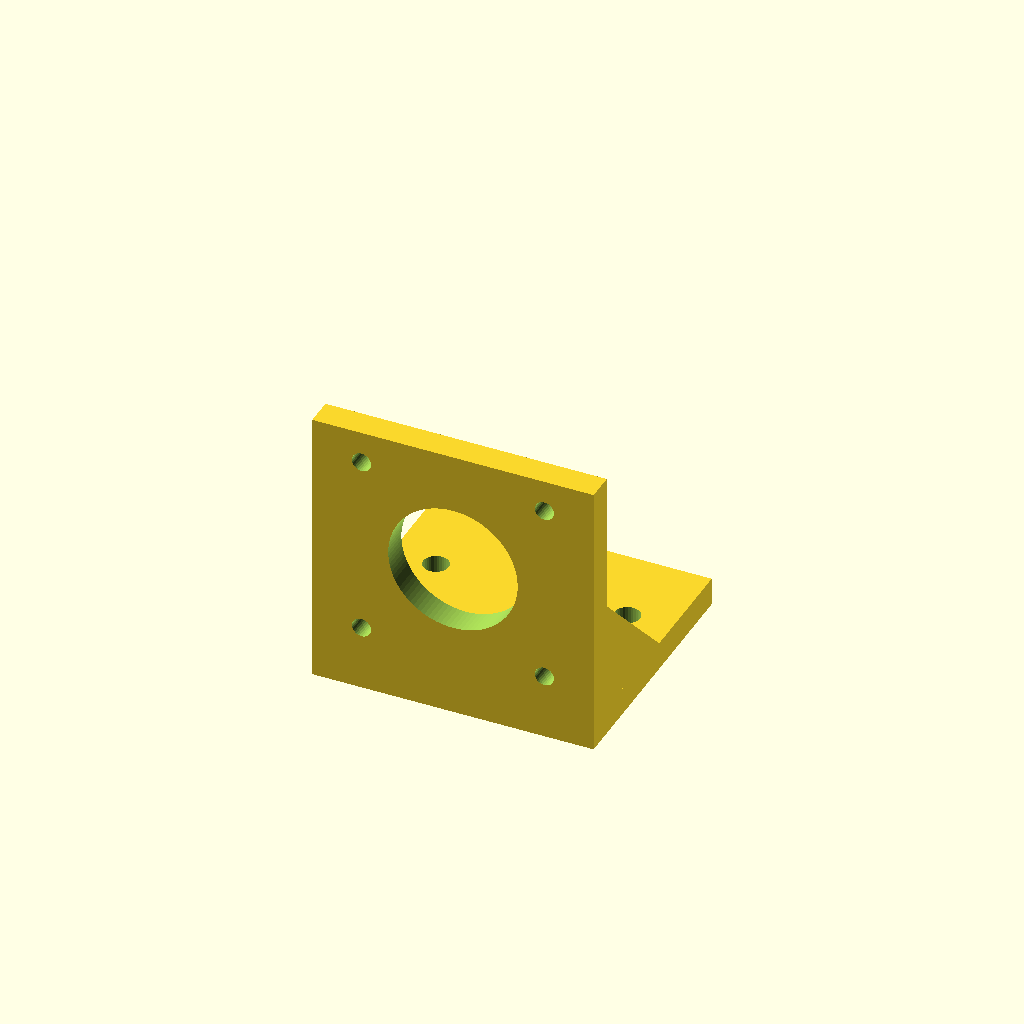
Cell 1: rendered with the file's own defaults.
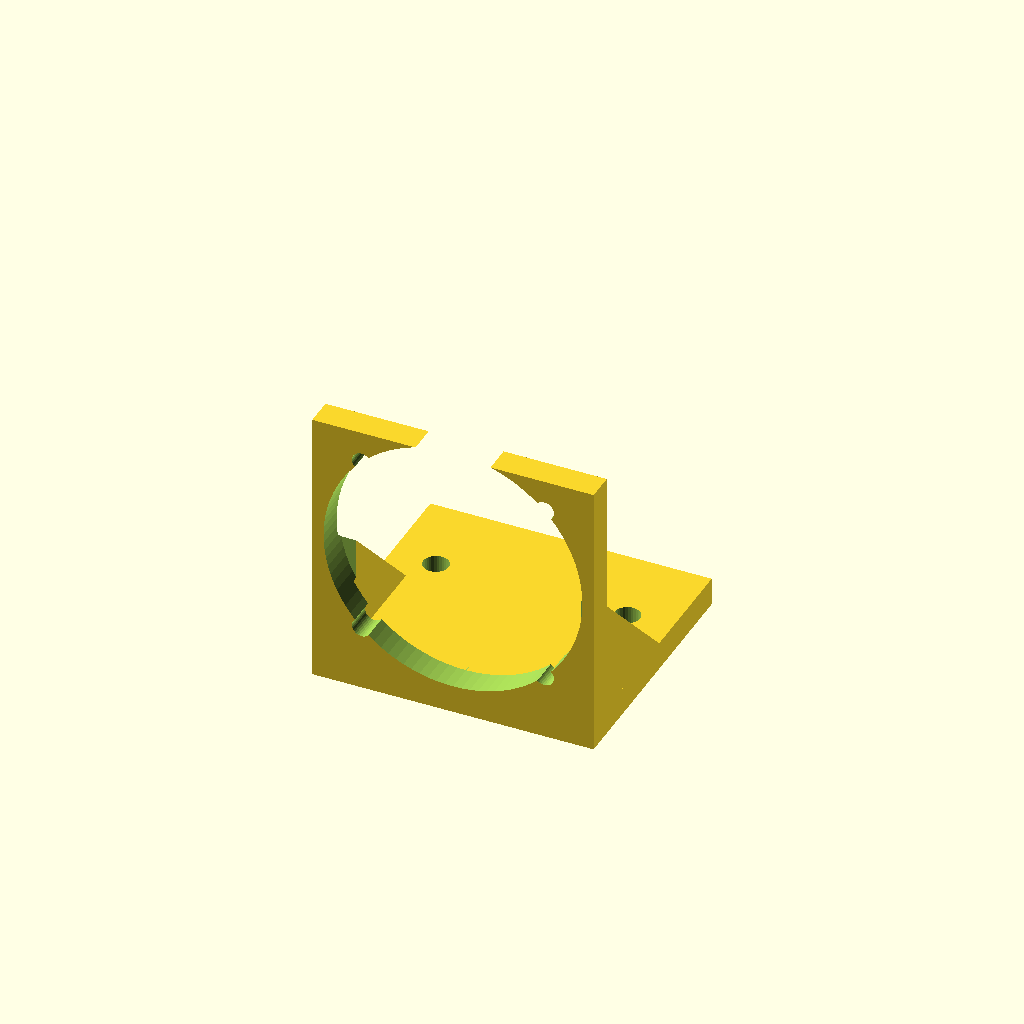
Cell 2 — boss_d set to 46, the other parameters unchanged.
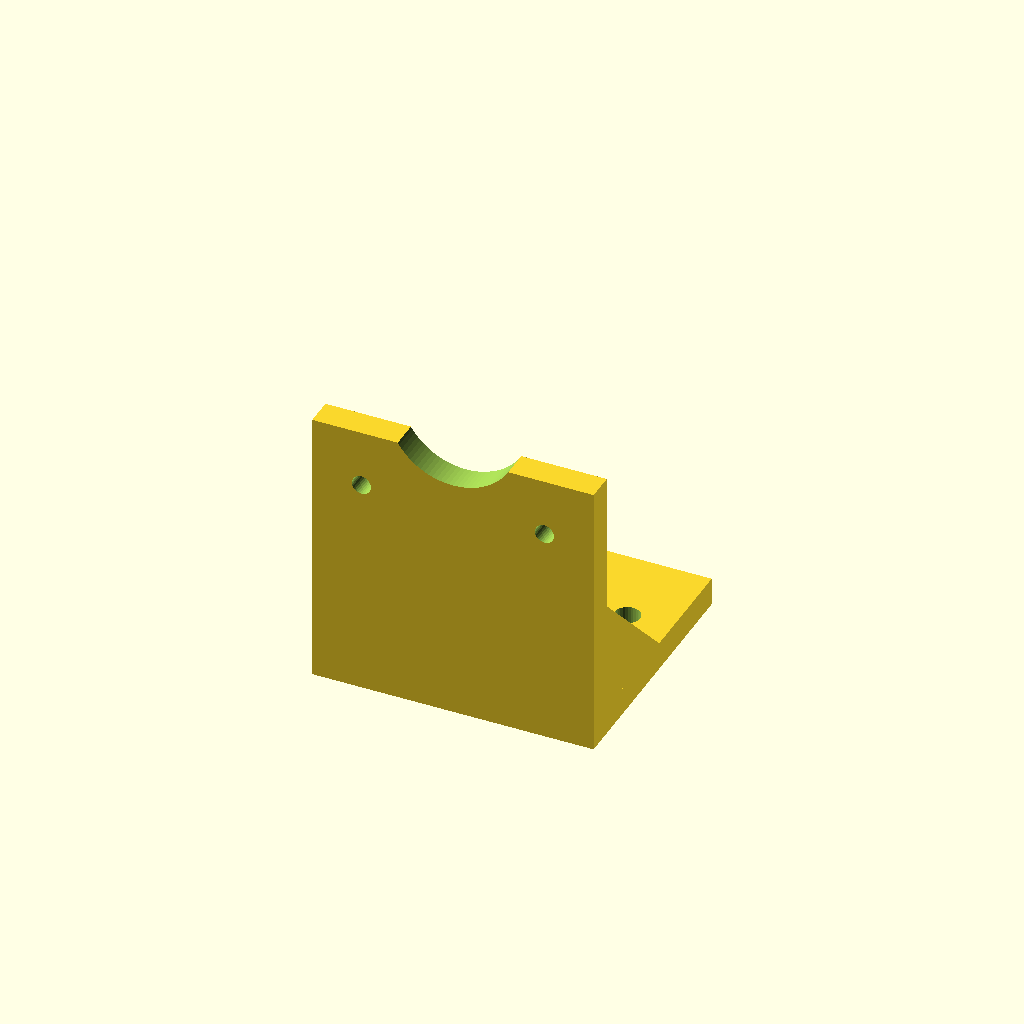
Cell 3 — boss_z set to 56, the other parameters unchanged.
One fixed orthographic camera (rotation 55°, 0°, 25°; colour scheme Cornfield) for every cell.
OpenSCAD source file bench/mutants/nema17_motor_bracket__m3_pattern_32p5.scad:
// L-bracket for a NEMA 17 stepper motor (syringe pumps, peristaltic pumps, shakers)
// Category: full hardware. Base plate with two M4 holes, vertical motor plate with
// the 22 mm boss hole + 31 mm M3 pattern, two gussets. Motor body mounts on the
// back (-Y) side, shaft pointing over the base.
// Print: PETG, base on the bed, 0.2 mm layers, 5 perimeters, 30 % infill.
// SPDX-License-Identifier: CERN-OHL-P-2.0

/* [Bracket] */
base = [50, 45, 5];      // X, Y, Z: spans y = 0..45
plate = [50, 5, 50];     // vertical plate at y = 0..5
boss_d = 23;             // NEMA 17 centring boss is 22 mm
boss_z = 28;             // motor axis height
screw_d = 3.4;           // M3 clearance
screw_spacing = 32.5;      // NEMA 17 bolt pattern
mount_d = 4.5;           // M4 clearance
mount_pos = [[-17, 30], [17, 30]];
gusset_t = 5;
gusset_len = 20;

/* [Hidden] */
eps = 0.01;

difference() {
    union() {
        translate([-base.x / 2, 0, 0]) cube(base);
        translate([-plate.x / 2, 0, 0]) cube(plate);
        for (sx = [-1, 1])
            translate([sx * (base.x / 2 - gusset_t / 2) - gusset_t / 2, plate.y - eps, base.z - eps])
                rotate([90, 0, 90]) linear_extrude(gusset_t)
                    polygon([[0, 0], [gusset_len, 0], [0, gusset_len]]);
    }
    translate([0, -1, boss_z]) rotate([-90, 0, 0]) cylinder(d = boss_d, h = plate.y + 2, $fn = 96);
    for (sx = [-1, 1], sz = [-1, 1])
        translate([sx * screw_spacing / 2, -1, boss_z + sz * screw_spacing / 2])
            rotate([-90, 0, 0]) cylinder(d = screw_d, h = plate.y + 2, $fn = 32);
    for (p = mount_pos)
        translate([p.x, p.y, -1]) cylinder(d = mount_d, h = base.z + 2, $fn = 32);
}
Parameter table extracted from the source (name, type, default, range or options):
base: vector, default [50, 45, 5]
plate: vector, default [50, 5, 50]
boss_d: number, default 23
boss_z: number, default 28
screw_d: number, default 3.4
screw_spacing: number, default 32.5
mount_d: number, default 4.5
gusset_t: number, default 5
gusset_len: number, default 20
